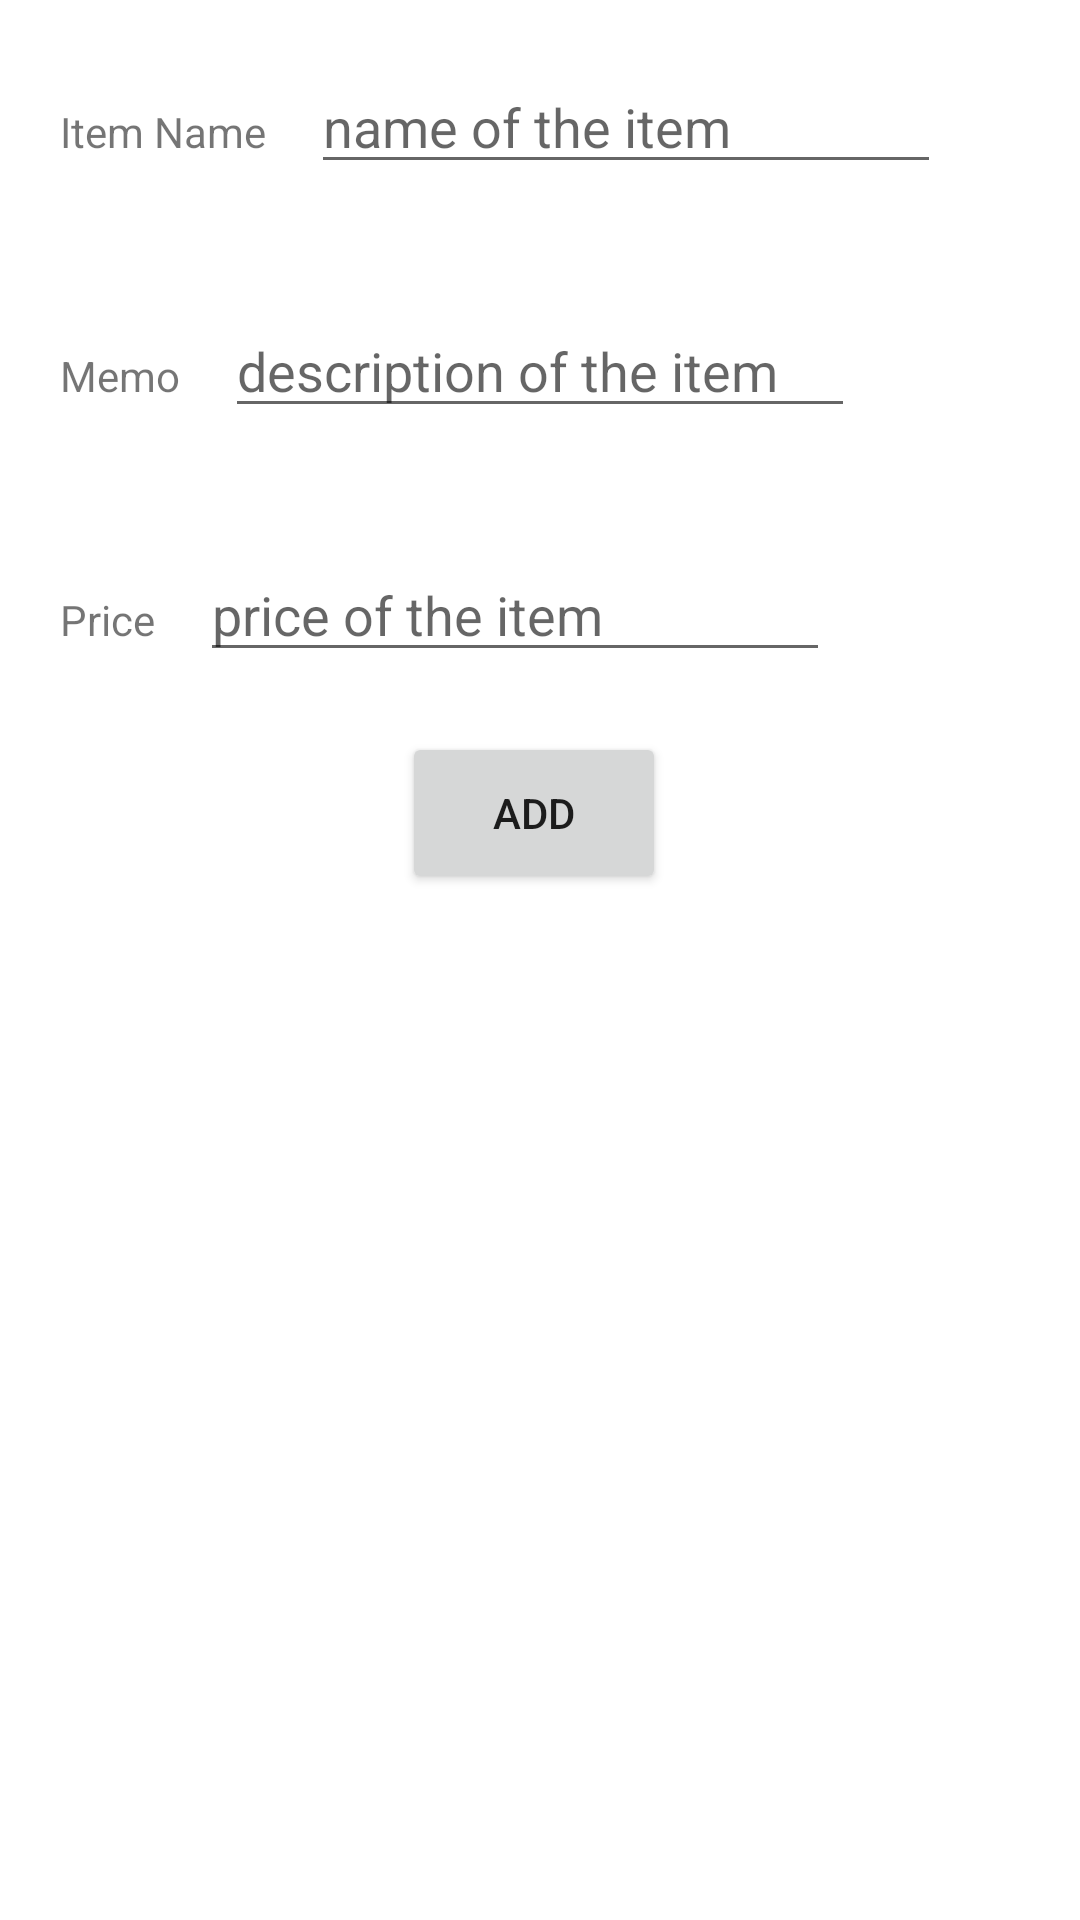

Here is an Android app screen rendered from its layout file. Give the layout XML and the strings, colors and styles it references.
<!-- AndroidManifest.xml: application theme Theme.WeddingRegistry -->
<!-- res/layout/activity_add.xml -->
<?xml version="1.0" encoding="utf-8"?>
<LinearLayout xmlns:android="http://schemas.android.com/apk/res/android"
    xmlns:app="http://schemas.android.com/apk/res-auto"
    xmlns:tools="http://schemas.android.com/tools"
    android:layout_width="match_parent"
    android:layout_height="match_parent"
    android:orientation="vertical"
    tools:context=".AddActivity" >

    <LinearLayout
        android:layout_width="wrap_content"
        android:layout_height="wrap_content"
        android:orientation="horizontal"
        android:padding="20dp">

        <TextView
            android:id="@+id/textView_name"
            android:layout_width="wrap_content"
            android:layout_height="wrap_content"
            android:text="Item Name" />

        <EditText
            android:id="@+id/editText_name"
            android:layout_width="wrap_content"
            android:layout_height="wrap_content"
            android:layout_marginLeft="15dp"
            android:ems="10"
            android:hint="name of the item" />

    </LinearLayout>

    <LinearLayout
        android:layout_width="wrap_content"
        android:layout_height="wrap_content"
        android:orientation="horizontal"
        android:padding="20dp">

        <TextView
            android:id="@+id/textView_memo"
            android:layout_width="wrap_content"
            android:layout_height="wrap_content"
            android:layout_weight="1"
            android:text="Memo" />

        <EditText
            android:id="@+id/editText_memo"
            android:layout_width="wrap_content"
            android:layout_height="wrap_content"
            android:layout_marginLeft="15dp"
            android:ems="10"
            android:hint="description of the item" />

    </LinearLayout>

    <LinearLayout
        android:layout_width="wrap_content"
        android:layout_height="wrap_content"
        android:orientation="horizontal"
        android:padding="20dp">

        <TextView
            android:id="@+id/textView_price"
            android:layout_width="wrap_content"
            android:layout_height="wrap_content"
            android:layout_weight="1"
            android:text="Price" />

        <EditText
            android:id="@+id/editText_price"
            android:layout_width="wrap_content"
            android:layout_height="wrap_content"
            android:layout_marginLeft="15dp"
            android:ems="10"
            android:hint="price of the item" />

    </LinearLayout>

    <Button
        android:id="@+id/add"
        android:layout_width="wrap_content"
        android:layout_height="54dp"
        android:layout_alignParentStart="false"
        android:layout_alignParentEnd="false"
        android:layout_gravity="center_horizontal"
        android:layout_marginStart="110dp"
        android:layout_marginEnd="112dp"
        android:text="ADD" />

</LinearLayout>
<!-- resources referenced by this layout -->
<resources>
  <style name="Theme.WeddingRegistry" parent="Theme.MaterialComponents.DayNight.DarkActionBar">
          
          <item name="colorPrimary">@color/primary</item>
          <item name="colorPrimaryVariant">@color/primary_variant</item>
          <item name="colorOnPrimary">@color/white</item>
          
          <item name="colorSecondary">@color/secondary</item>
          <item name="colorSecondaryVariant">@color/secondary_variant</item>
          <item name="colorOnSecondary">@color/on_secondary</item>
          
          <item name="android:statusBarColor">?attr/colorPrimaryVariant</item>
          
      </style>
  <color name="primary">#A2708A</color>
  <color name="primary_variant">#824670</color>
  <color name="white">#FFFFFFFF</color>
  <color name="secondary">#C0B9C9</color>
  <color name="secondary_variant">#C3D2D5</color>
  <color name="on_secondary">#C1F7DC</color>
</resources>
